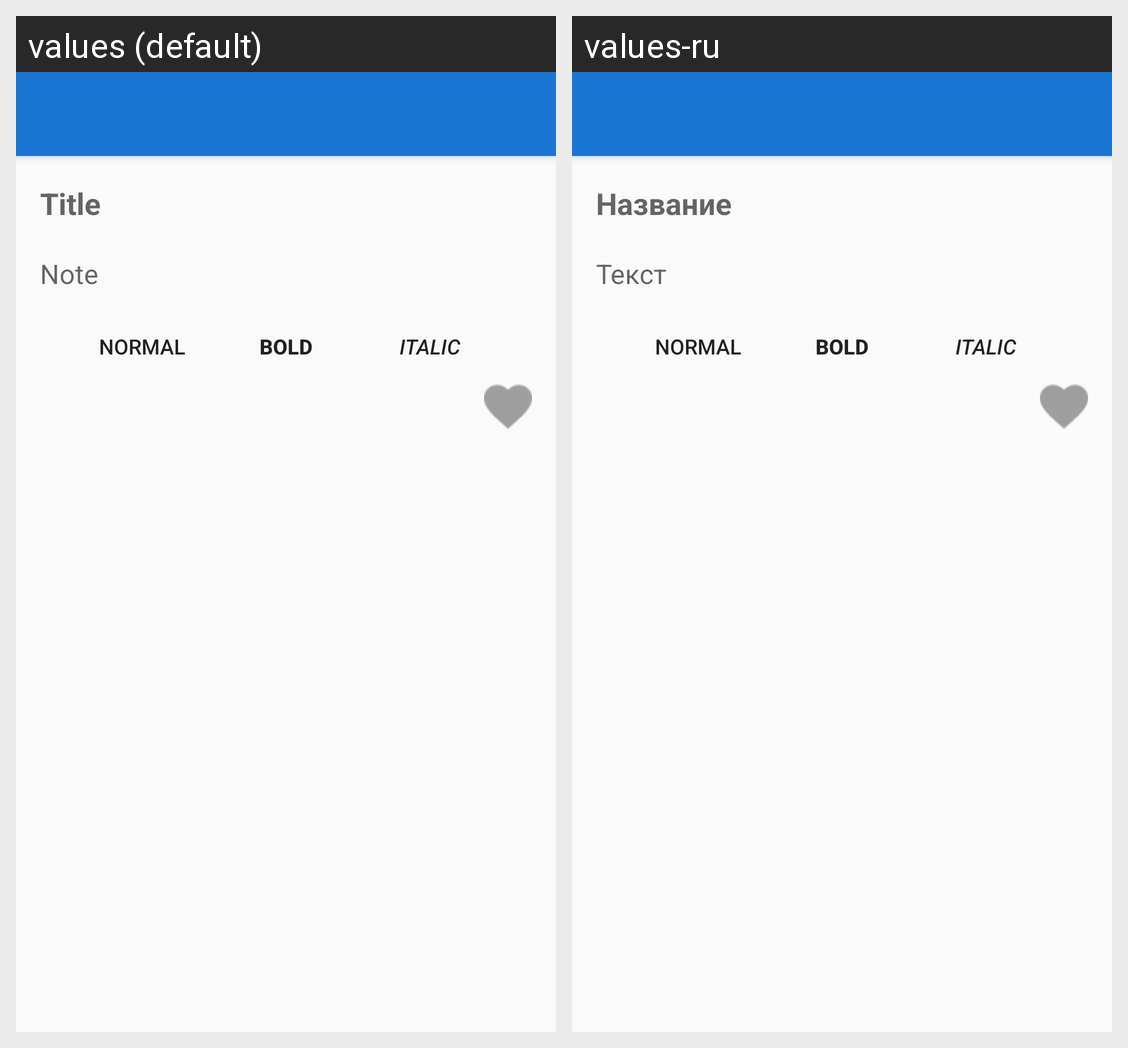

The Android screen above is rendered under two locales of the same app. Produce the string resources it draws, with the default and per-locale values.
Android screen res/layout/activity_create.xml rendered under 2 locales, left to right: values (default), values-ru. Device: Nexus 5 (rendered at 1080×1920; each locale shown at half size, 540×960, under a caption strip naming it); theme AppDefault.
Strings drawn on this screen, with the default value and each locale's value (text and hints the layout hard-codes, and strings that could not be matched under every locale, appear in the picture but are not listed):

Title
  values: Title
  values-ru: Название

Text
  values: Note
  values-ru: Текст

Normal
  values: Normal
  values-ru: Normal  [not translated; the default value is used]

Bold
  values: Bold
  values-ru: Bold  [not translated; the default value is used]

Italic
  values: Italic
  values-ru: Italic  [not translated; the default value is used]
